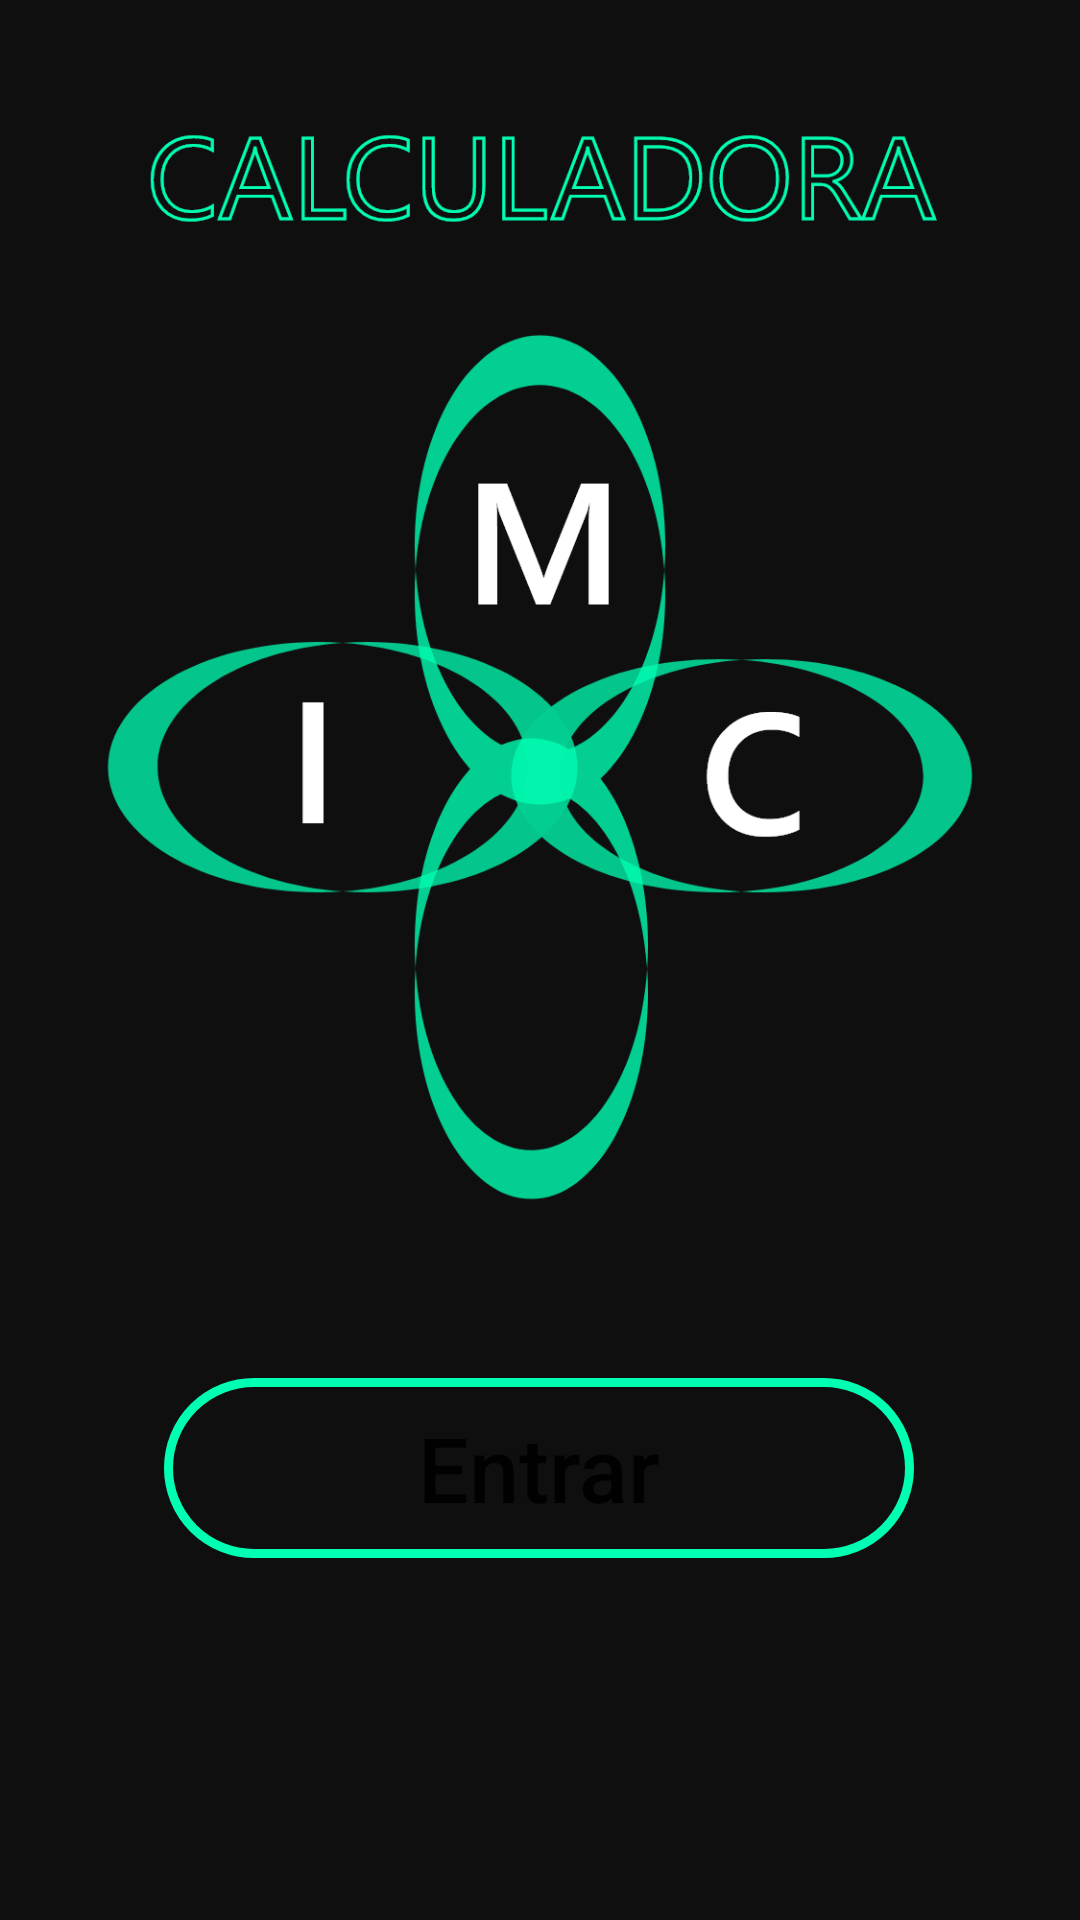

Produce the Android XML layout that renders to this screen, including the resource entries it uses.
<!-- AndroidManifest.xml: application theme Theme.Calculadora_IMC_Dio_Bootcamp_everis -->
<!-- res/layout/activity_main.xml -->
<?xml version="1.0" encoding="utf-8"?>
<androidx.constraintlayout.widget.ConstraintLayout
    xmlns:android="http://schemas.android.com/apk/res/android"
    xmlns:app="http://schemas.android.com/apk/res-auto"
    xmlns:tools="http://schemas.android.com/tools"
    android:layout_width="match_parent"
    android:layout_height="match_parent"
    tools:context=".MainActivity"
    android:background="@drawable/background">


    <Button
        android:id="@+id/btn_entrar"
        android:layout_width="250dp"
        android:layout_height="60dp"
        android:background="@drawable/custom_button"
        android:text="Entrar"
        android:textAllCaps="false"
        android:textSize="30sp"
        app:backgroundTintMode="add"
        app:layout_constraintBottom_toBottomOf="parent"
        app:layout_constraintEnd_toEndOf="parent"
        app:layout_constraintHorizontal_bias="0.496"
        app:layout_constraintStart_toStartOf="parent"
        app:layout_constraintTop_toTopOf="parent"
        app:layout_constraintVertical_bias="0.792" />


</androidx.constraintlayout.widget.ConstraintLayout>
<!-- resources referenced by this layout -->
<resources>
  <!-- drawable background: png bitmap (drawable-hdpi, 51712 bytes) -->
  <!-- drawable custom_button (drawable) -->
  <?xml version="1.0" encoding="utf-8"?>
  <shape xmlns:android="http://schemas.android.com/apk/res/android"
  
      android:shape="rectangle">
      <corners android:radius="30dp"/>
      <stroke android:color="@color/verde_background" android:width="3dp"/>
  
  
  </shape>
  <style name="Theme.Calculadora_IMC_Dio_Bootcamp_everis" parent="Theme.MaterialComponents.DayNight.DarkActionBar">
          
          <item name="colorPrimary">@color/black</item>
          <item name="colorPrimaryVariant">@color/black</item>
          <item name="colorOnPrimary">@color/white</item>
          
          <item name="colorSecondary">@color/teal_200</item>
          <item name="colorSecondaryVariant">@color/teal_700</item>
          <item name="colorOnSecondary">@color/black</item>
          
          <item name="android:statusBarColor" tools:targetApi="l">?attr/colorPrimaryVariant</item>
          
      </style>
  <color name="verde_background">#00FFB3</color>
  
      // Cores Resultados IMC
  <color name="black">#FF000000</color>
  <color name="white">#FFFFFFFF</color>
  <color name="teal_200">#FF03DAC5</color>
  <color name="teal_700">#FF018786</color>
</resources>
